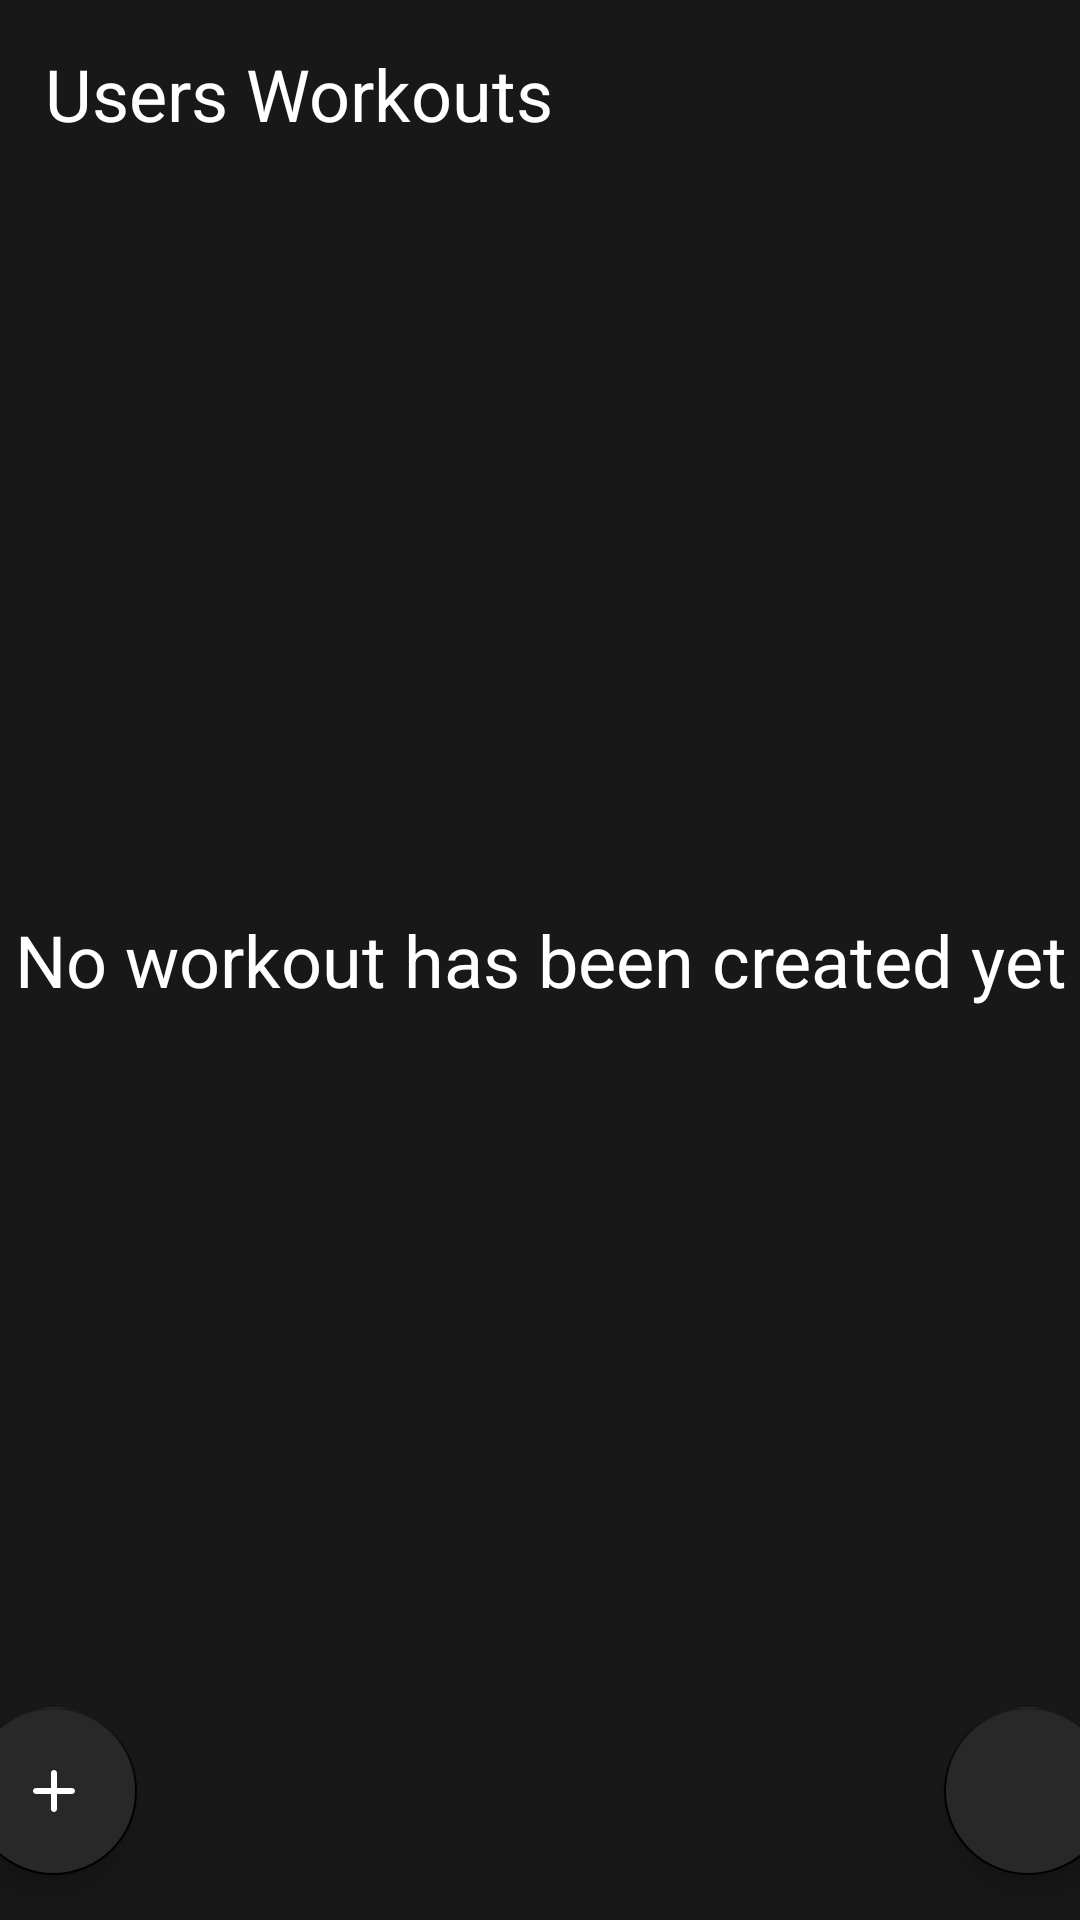

Write the Android layout XML for this screen, with the resource values it uses.
<!-- AndroidManifest.xml: application theme Theme.FitnessApp -->
<!-- res/layout/fragment_workouts.xml -->
<?xml version="1.0" encoding="utf-8"?>
<androidx.constraintlayout.widget.ConstraintLayout xmlns:android="http://schemas.android.com/apk/res/android"
    xmlns:app="http://schemas.android.com/apk/res-auto"
    xmlns:tools="http://schemas.android.com/tools"
    android:layout_width="match_parent"
    android:layout_height="match_parent"
    android:background="@color/gray"
    tools:context=".Fragments.WorkoutsFragment">

    <TextView
        style="@style/TextAppearance.MaterialComponents.Headline5"
        android:id="@+id/title"
        android:layout_width="match_parent"
        android:layout_height="wrap_content"
        android:layout_marginStart="15dp"
        android:layout_marginTop="15dp"
        android:layout_marginEnd="15dp"
        android:textColor="@color/white"
        android:text="Users Workouts"
        app:layout_constraintEnd_toEndOf="parent"
        app:layout_constraintStart_toStartOf="parent"
        app:layout_constraintTop_toTopOf="parent" />

    <TextView
        android:id="@+id/no_workouts_created"
        style="@style/TextAppearance.MaterialComponents.Headline5"
        android:layout_width="match_parent"
        android:layout_height="match_parent"
        android:gravity="center_horizontal|center_vertical"
        android:text="No workout has been created yet"
        android:textColor="@color/white"
        app:layout_constraintEnd_toEndOf="parent"
        app:layout_constraintStart_toStartOf="parent"
        app:layout_constraintTop_toTopOf="parent" />

    <androidx.recyclerview.widget.RecyclerView
        android:id="@+id/users_workouts_list"
        android:layout_width="match_parent"
        android:layout_height="wrap_content"
        android:paddingBottom="60dp"
        android:layout_marginStart="15dp"
        android:layout_marginTop="15dp"
        android:layout_marginEnd="15dp"
        app:layout_constraintEnd_toEndOf="parent"
        app:layout_constraintStart_toStartOf="parent"
        app:layout_constraintTop_toBottomOf="@id/title" />

    <com.google.android.material.floatingactionbutton.FloatingActionButton
        android:id="@+id/create_workout_button"
        android:layout_width="wrap_content"
        android:layout_height="wrap_content"
        android:layout_marginEnd="325dp"
        android:layout_marginBottom="15dp"
        android:clickable="true"
        android:focusable="true"
        android:backgroundTint="#282828"
        android:src="@drawable/ic_add"
        app:layout_constraintBottom_toBottomOf="parent"
        app:layout_constraintEnd_toEndOf="parent"
        app:layout_constraintStart_toStartOf="parent" />

    <com.google.android.material.floatingactionbutton.FloatingActionButton
        android:id="@+id/users_workouts_delete"
        android:layout_width="wrap_content"
        android:layout_height="wrap_content"
        android:layout_marginStart="325dp"
        android:layout_marginBottom="15dp"
        android:clickable="true"
        android:focusable="true"
        android:src="@drawable/ic_delete"
        android:backgroundTint="#282828"
        app:layout_constraintBottom_toBottomOf="parent"
        app:layout_constraintEnd_toEndOf="parent"
        app:layout_constraintStart_toStartOf="parent" />

</androidx.constraintlayout.widget.ConstraintLayout>
<!-- resources referenced by this layout -->
<resources>
  <color name="gray">#181818</color>
  <color name="white">#FFFFFFFF</color>
  <!-- drawable ic_add (drawable) -->
  <vector android:height="64dp" android:tint="?attr/colorControlNormal"
      android:viewportHeight="24" android:viewportWidth="24"
      android:width="64dp" xmlns:android="http://schemas.android.com/apk/res/android">
      <path android:fillColor="@android:color/white" android:pathData="M18,13h-5v5c0,0.55 -0.45,1 -1,1s-1,-0.45 -1,-1v-5H6c-0.55,0 -1,-0.45 -1,-1s0.45,-1 1,-1h5V6c0,-0.55 0.45,-1 1,-1s1,0.45 1,1v5h5c0.55,0 1,0.45 1,1s-0.45,1 -1,1z"/>
  </vector>
  <style name="Theme.FitnessApp" parent="Theme.MaterialComponents.NoActionBar">
          
          <item name="colorPrimary">@color/black</item>
          <item name="colorPrimaryVariant">@color/black</item>
          <item name="colorOnPrimary">@color/white</item>
          
          <item name="colorSecondary">@color/black</item>
          <item name="colorSecondaryVariant">@color/black</item>
          <item name="colorOnSecondary">@color/white</item>
          
          <item name="android:statusBarColor" tools:targetApi="l">?attr/colorPrimaryVariant</item>
          
      </style>
  <color name="black">#FF000000</color>
</resources>
